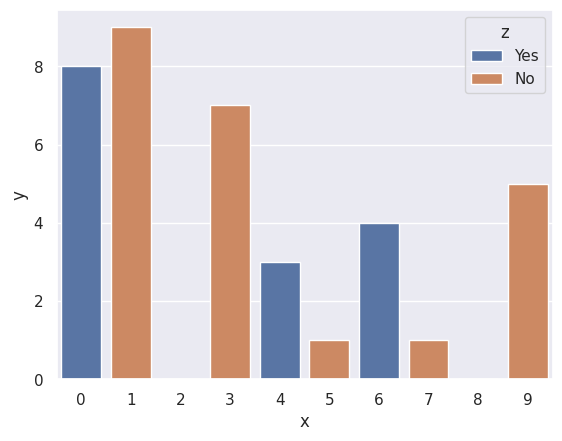

Python code for this plot:
import numpy as np
import pandas as pd
import matplotlib.pyplot as plt
import seaborn as sns
sns.set(style="darkgrid")

dataku = pd.DataFrame({
    'x': np.arange(10),
    'y': np.random.randint(10, size=10),
    'z': ['Yes', 'No', 'Yes', 'No', 'Yes', 'No', 'Yes', 'No', 'Yes', 'No']
})

# sns.barplot(x='x', y='y', data=dataku)
sns.barplot(x='x', y='y', hue='z', data=dataku)
plt.show()
